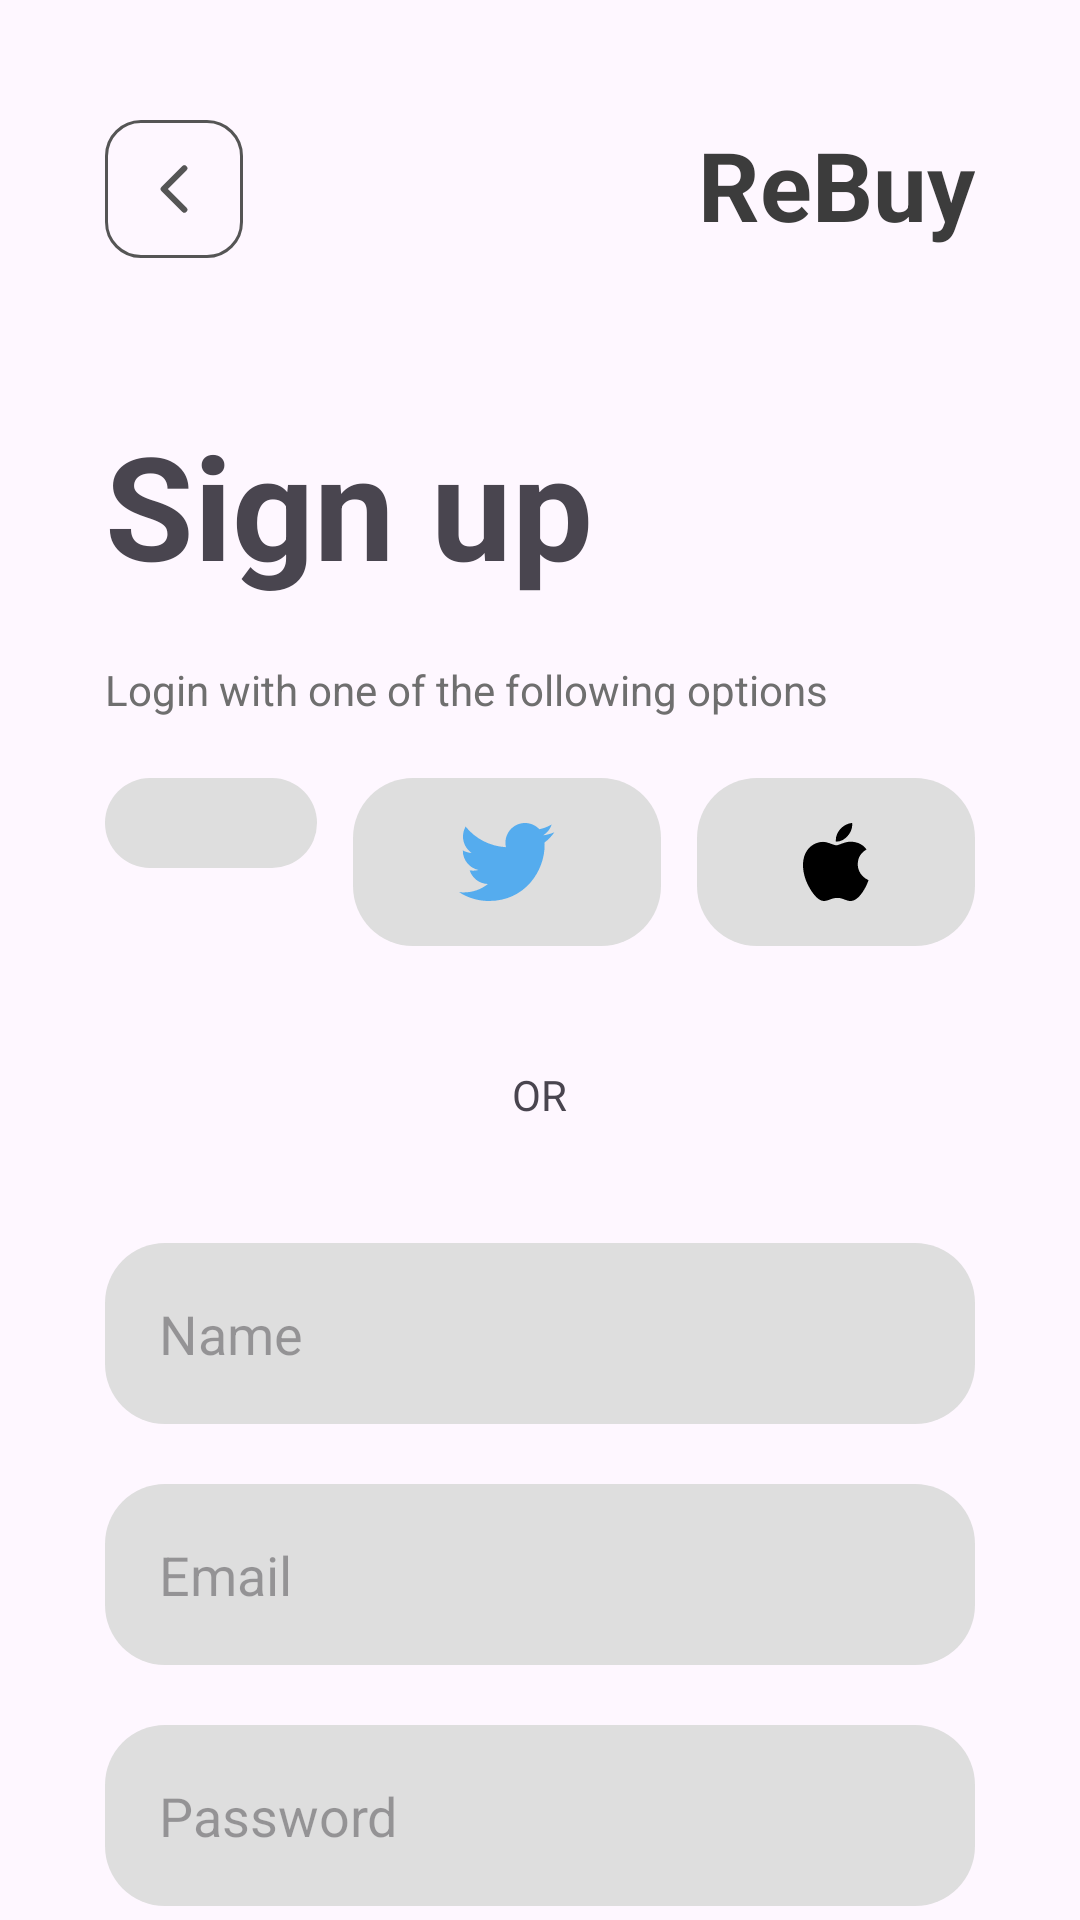

Write the Android layout XML for this screen, with the resource values it uses.
<!-- AndroidManifest.xml: application theme Theme.Rebuy -->
<!-- res/layout/activity_sign_up.xml -->
<?xml version="1.0" encoding="utf-8"?>
<androidx.constraintlayout.widget.ConstraintLayout xmlns:android="http://schemas.android.com/apk/res/android"
    xmlns:app="http://schemas.android.com/apk/res-auto"
    xmlns:tools="http://schemas.android.com/tools"
    android:id="@+id/main"
    android:layout_width="match_parent"
    android:layout_height="match_parent"
    tools:context=".view.Login">

    <LinearLayout
        android:id="@+id/top_sec"
        android:layout_width="match_parent"
        android:layout_height="wrap_content"
        android:orientation="horizontal"
        app:layout_constraintTop_toTopOf="parent"
        app:layout_constraintLeft_toLeftOf="parent"
        app:layout_constraintRight_toRightOf="parent"
        android:layout_marginTop="40dp"
        android:paddingStart="35dp"
        android:paddingEnd="35dp"
        >
        <ImageView
            android:id="@+id/back_btn"
            android:layout_width="wrap_content"
            android:layout_height="wrap_content"
            android:src="@drawable/back_button"
            android:layout_gravity="start"
            />
        
        <TextView
            android:layout_width="0dp"
            android:layout_height="wrap_content"
            android:layout_weight="1"
            android:text="ReBuy"
            android:textColor="@color/HeadingGray"
            android:textSize="32sp"
            android:textStyle="bold"
            android:gravity="end"
            />
    </LinearLayout>


    <LinearLayout
        android:layout_width="match_parent"
        android:layout_height="wrap_content"
        app:layout_constraintTop_toBottomOf="@id/top_sec"
        android:paddingStart="35dp"
        android:paddingEnd="35dp"
        android:layout_marginTop="50dp"
        android:orientation="vertical"
        app:layout_goneMarginTop="40dp"

        >

        <TextView
            android:layout_width="wrap_content"
            android:layout_height="wrap_content"
            android:text="Sign up"
            android:textSize="48sp"
            android:textStyle="bold"
            />
        <TextView
            android:layout_width="wrap_content"
            android:layout_height="wrap_content"
            android:text="Login with one of the following options"
            android:textColor="@color/TextGray"
            android:layout_marginTop="20dp"
            />

        <LinearLayout
            android:layout_width="match_parent"
            android:layout_height="wrap_content"
            android:layout_marginTop="20dp"

            >
            <ImageView
                android:layout_width="wrap_content"
                android:layout_height="wrap_content"
                android:src="@drawable/google"
                android:background="@drawable/rounded_background"
                android:layout_weight="1"
                android:padding="15dp"
                android:layout_marginEnd="12dp"
                />
            <ImageView
                android:layout_width="wrap_content"
                android:layout_height="wrap_content"
                android:src="@drawable/twitter__1_"
                android:background="@drawable/rounded_background"
                android:layout_weight="1"
                android:padding="15dp"
                android:layout_marginEnd="12dp"
                />
            <ImageView
                android:layout_width="wrap_content"
                android:layout_height="wrap_content"
                android:src="@drawable/apple"
                android:background="@drawable/rounded_background"
                android:layout_weight="1"
                android:padding="15dp"
                />
        </LinearLayout>
        <LinearLayout
            android:layout_width="match_parent"
            android:layout_height="wrap_content"
            android:layout_marginTop="40dp"
            android:gravity="center_vertical"
            >
            <ImageView
                android:layout_width="wrap_content"
                android:layout_height="wrap_content"
                android:src="@drawable/line_2"
                android:layout_weight="1"
                />
            <TextView
                android:layout_width="wrap_content"
                android:layout_height="wrap_content"
                android:text="OR" />
            <ImageView
                android:layout_width="wrap_content"
                android:layout_height="wrap_content"
                android:src="@drawable/line_2"
                android:layout_weight="1"
                />

        </LinearLayout>

        <EditText
            android:layout_width="match_parent"
            android:layout_height="wrap_content"
            android:hint="Name"
            android:background="@drawable/rounded_background"
            android:layout_marginTop="40dp"
            android:padding="18dp"
            android:textColor="#6F6F6F"
            android:textSize="18sp"
            />
        <EditText
            android:layout_width="match_parent"
            android:layout_height="wrap_content"
            android:hint="Email"
            android:background="@drawable/rounded_background"
            android:layout_marginTop="20dp"
            android:padding="18dp"
            android:textColor="#6F6F6F"
            android:textSize="18sp"
            />
        <EditText
            android:layout_width="match_parent"
            android:layout_height="wrap_content"
            android:hint="Password"
            android:background="@drawable/rounded_background"
            android:layout_marginTop="20dp"
            android:padding="18dp"
            android:textColor="#6F6F6F"
            android:textSize="18sp"
            android:inputType="textPassword"
            />


        


        <androidx.appcompat.widget.AppCompatButton
            android:layout_width="match_parent"
            android:layout_height="wrap_content"
            android:layout_marginTop="20dp"
            android:background="@drawable/button_gradient_fill"
            android:padding="12dp"
            android:text="Create Account"
            android:textAllCaps="false"
            android:textAlignment="center"
            android:textColor="@color/TextWhite"
            android:textSize="24sp"
            android:textStyle="bold" />

        <LinearLayout
            android:layout_marginTop="30dp"
            android:layout_width="match_parent"
            android:layout_height="wrap_content"
            android:gravity="center_horizontal"

            >
            <TextView
                android:layout_width="wrap_content"
                android:layout_height="wrap_content"
                android:text="Already have a account "
                android:textSize="18sp"
                android:textColor="@color/TextGray"
                />

            <TextView
                android:id="@+id/nav_to_login"
                android:layout_width="wrap_content"
                android:layout_height="wrap_content"
                android:text="Login"
                android:textColor="@color/red"
                android:textSize="18sp"
                android:textStyle="bold"
                android:paddingStart="3dp"

                />
        </LinearLayout>




    </LinearLayout>









</androidx.constraintlayout.widget.ConstraintLayout>
<!-- resources referenced by this layout -->
<resources>
  <color name="HeadingGray">#3C3C3C</color>
  <color name="TextGray">#6F6F6F</color>
  <color name="TextWhite">#F5F5F5</color>
  <color name="red">#FF5A5F</color>
  <!-- drawable apple (drawable) -->
  <vector xmlns:android="http://schemas.android.com/apk/res/android"
      android:width="22dp"
      android:height="26dp"
      android:viewportWidth="22"
      android:viewportHeight="26">
    <path
        android:pathData="M18.262,13.74C18.249,11.609 19.215,10.003 21.165,8.818C20.074,7.256 18.424,6.397 16.249,6.231C14.19,6.069 11.937,7.431 11.112,7.431C10.24,7.431 8.247,6.287 6.678,6.287C3.44,6.337 0,8.868 0,14.018C0,15.54 0.278,17.112 0.834,18.73C1.578,20.862 4.259,26.083 7.056,25.999C8.518,25.965 9.553,24.962 11.456,24.962C13.303,24.962 14.259,25.999 15.89,25.999C18.712,25.958 21.137,21.212 21.843,19.074C18.059,17.29 18.262,13.849 18.262,13.74ZM14.977,4.209C16.562,2.328 16.418,0.616 16.371,0C14.971,0.081 13.353,0.953 12.431,2.025C11.415,3.175 10.818,4.597 10.946,6.2C12.459,6.315 13.84,5.537 14.977,4.209Z"
        android:fillColor="#000000"/>
  </vector>
  <!-- drawable back_button (drawable) -->
  <vector xmlns:android="http://schemas.android.com/apk/res/android"
      android:width="46dp"
      android:height="46dp"
      android:viewportWidth="46"
      android:viewportHeight="46">
    <path
        android:pathData="M26.45,29.9L19.55,23L26.45,16.1"
        android:strokeLineJoin="round"
        android:strokeWidth="2"
        android:fillColor="#00000000"
        android:strokeColor="#555555"
        android:strokeLineCap="round"/>
    <path
        android:strokeWidth="1"
        android:pathData="M12,0.5L34,0.5A11.5,11.5 0,0 1,45.5 12L45.5,34A11.5,11.5 0,0 1,34 45.5L12,45.5A11.5,11.5 0,0 1,0.5 34L0.5,12A11.5,11.5 0,0 1,12 0.5z"
        android:fillColor="#00000000"
        android:strokeColor="#555555"/>
  </vector>
  <!-- drawable button_gradient_fill (drawable) -->
  <?xml version="1.0" encoding="utf-8"?>
  <shape xmlns:android="http://schemas.android.com/apk/res/android" android:shape="rectangle">
      <gradient
          android:startColor="#FF5A5F"
          android:endColor="#C1839F"
          android:angle="360"
          android:type="linear" />
      <corners
          android:radius="22dp" />
  </shape>
  <!-- drawable rounded_background (drawable) -->
  <?xml version="1.0" encoding="utf-8"?>
  <shape xmlns:android="http://schemas.android.com/apk/res/android"
      android:shape="rectangle">
      <solid android:color="@color/Background" />
      <corners android:bottomRightRadius="20dp"
          android:bottomLeftRadius="20dp"
          android:topRightRadius="20dp"
          android:topLeftRadius="20dp"
          />
  </shape>
  <!-- drawable twitter__1_ (drawable) -->
  <vector xmlns:android="http://schemas.android.com/apk/res/android"
      android:width="32dp"
      android:height="26dp"
      android:viewportWidth="32"
      android:viewportHeight="26">
    <path
        android:pathData="M31.778,3.078C30.608,3.6 29.352,3.953 28.033,4.111C29.379,3.299 30.413,2.013 30.9,0.48C29.62,1.245 28.22,1.783 26.76,2.073C25.571,0.797 23.876,0 22.001,0C18.4,0 15.481,2.939 15.481,6.564C15.481,7.078 15.539,7.579 15.65,8.059C10.232,7.786 5.428,5.173 2.212,1.201C1.651,2.171 1.33,3.299 1.33,4.501C1.33,6.779 2.481,8.787 4.23,9.965C3.195,9.932 2.182,9.65 1.277,9.143C1.276,9.171 1.276,9.198 1.276,9.226C1.276,12.406 3.524,15.059 6.506,15.662C5.546,15.925 4.539,15.964 3.562,15.775C4.392,18.382 6.799,20.28 9.652,20.333C7.421,22.093 4.61,23.143 1.555,23.143C1.029,23.143 0.51,23.112 0,23.051C2.885,24.913 6.312,26 9.994,26C21.986,26 28.543,15.998 28.543,7.325C28.543,7.04 28.537,6.757 28.524,6.476C29.801,5.547 30.903,4.396 31.778,3.078Z"
        android:fillColor="#55ACEE"/>
  </vector>
  <style name="Theme.Rebuy" parent="Base.Theme.Rebuy" />
  <color name="Background">#DEDEDE</color>
  <style name="Base.Theme.Rebuy" parent="Theme.Material3.DayNight.NoActionBar">
          
          
      </style>
</resources>
